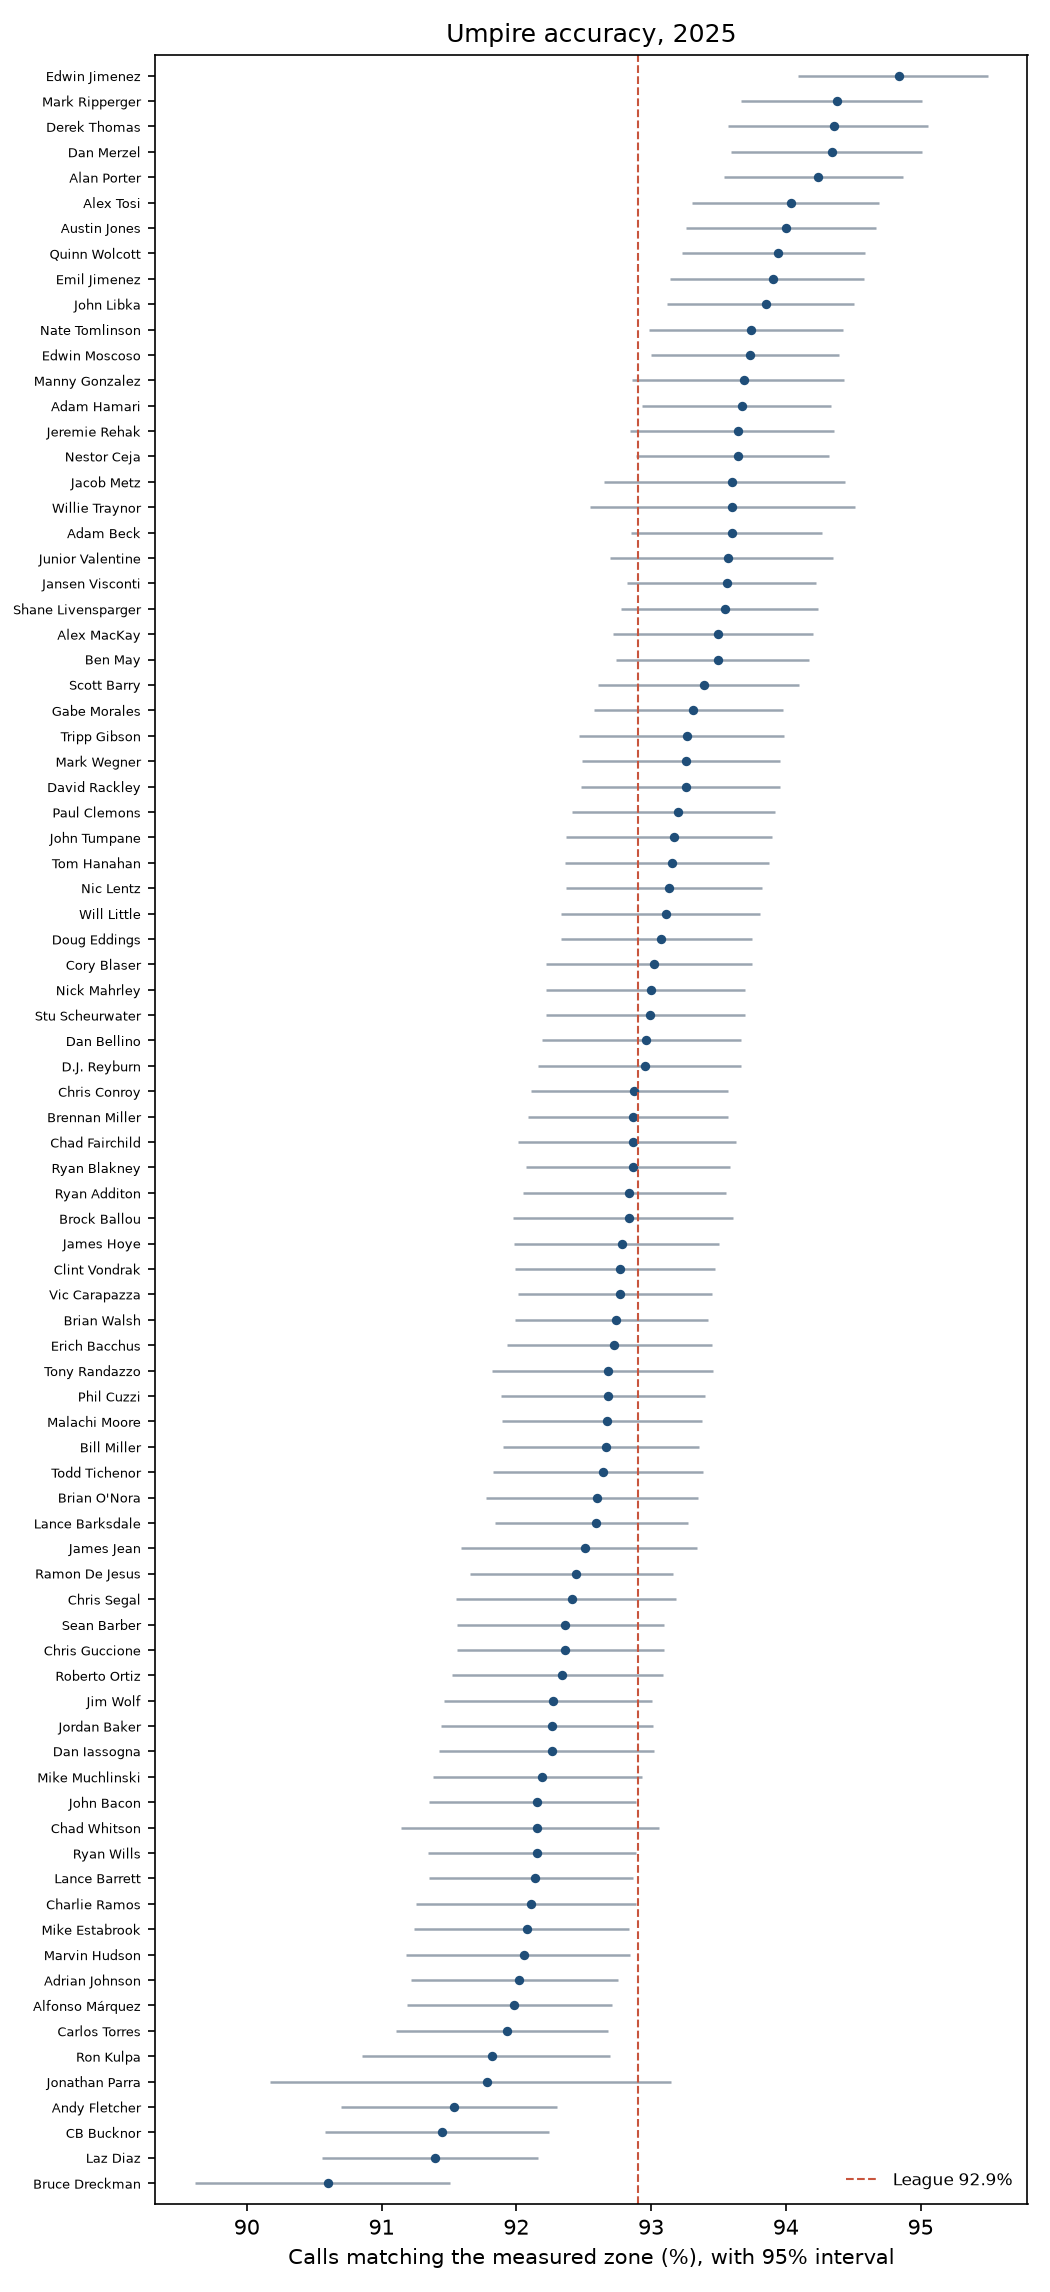

Values plotted in this chart, from the file beside it:
rank, umpire_id, umpire, games, pitches, correct, missed_per_game, close_pitches, close_correct, extra_strikes_per_100, extra_low, extra_high, two_strike_pitches, two_strike_extra_per_100, two_strike_low, two_strike_high, three_ball_pitches, three_ball_extra_per_100, three_ball_low, three_ball_high, accuracy, accuracy_low, accuracy_high, close_accuracy
1, 664263, Edwin Jimenez, 26, 3819, 3622, 7.577, 802, 636, -0.0233, -0.6576, 0.611, 903, 0.2519, -0.7927, 1.297, 227, 0.06521, -2.488, 2.618, 0.9484, 0.9409, 0.955, 0.793
2, 483919, Mark Ripperger, 32, 4517, 4263, 7.938, 975, 758, 1.037, 0.4409, 1.633, 1041, 0.4804, -0.4564, 1.417, 273, 0.3468, -2.093, 2.787, 0.9438, 0.9367, 0.9501, 0.7774
3, 658292, Derek Thomas, 25, 3705, 3496, 8.36, 787, 608, -1.11, -1.762, -0.4575, 878, 0.7915, -0.2436, 1.827, 244, 0.5366, -2.359, 3.433, 0.9436, 0.9357, 0.9506, 0.7726
4, 605670, Dan Merzel, 28, 4118, 3885, 8.321, 901, 708, -0.6734, -1.288, -0.0589, 952, -0.3202, -1.271, 0.631, 248, -0.7872, -3.384, 1.809, 0.9434, 0.9359, 0.9501, 0.7858
5, 484198, Alan Porter, 31, 4775, 4500, 8.871, 1046, 811, -0.7298, -1.315, -0.1445, 1158, -0.1634, -1.063, 0.7361, 309, 0.7141, -1.583, 3.011, 0.9424, 0.9354, 0.9487, 0.7753
6, 605673, Alex Tosi, 30, 4493, 4225, 8.933, 953, 724, 0.7388, 0.152, 1.326, 1043, 0.05339, -0.902, 1.009, 270, -0.3724, -2.822, 2.077, 0.9404, 0.933, 0.9469, 0.7597
7, 658536, Austin Jones, 29, 4367, 4105, 9.034, 938, 715, 0.08323, -0.5151, 0.6816, 1038, -0.05129, -1.027, 0.924, 291, -0.4518, -3.073, 2.17, 0.94, 0.9326, 0.9467, 0.7623
8, 511890, Quinn Wolcott, 32, 4722, 4436, 8.938, 998, 750, -0.1706, -0.7397, 0.3984, 1014, -0.9392, -1.86, -0.01873, 280, -0.3192, -2.762, 2.124, 0.9394, 0.9323, 0.9459, 0.7515
9, 621660, Emil Jimenez, 29, 4247, 3988, 8.931, 922, 698, 0.7868, 0.1725, 1.401, 998, 0.2955, -0.7019, 1.293, 275, -0.1553, -2.719, 2.408, 0.939, 0.9314, 0.9458, 0.757
10, 596805, John Libka, 31, 4602, 4319, 9.129, 946, 705, -0.5597, -1.147, 0.02713, 1069, -0.7449, -1.695, 0.205, 305, -0.1471, -2.315, 2.021, 0.9385, 0.9312, 0.9451, 0.7452
11, 608158, Nate Tomlinson, 28, 4347, 4075, 9.714, 916, 679, -0.4017, -1.004, 0.2002, 1027, -0.1426, -1.173, 0.8879, 286, 0.4895, -2.086, 3.065, 0.9374, 0.9298, 0.9442, 0.7413
12, 554242, Edwin Moscoso, 31, 4643, 4352, 9.387, 1040, 785, -0.3815, -0.9738, 0.2107, 1007, -0.02035, -1.061, 1.021, 308, -0.4749, -3.019, 2.069, 0.9373, 0.93, 0.9439, 0.7548
13, 484499, Manny Gonzalez, 24, 3678, 3446, 9.667, 800, 608, -0.6224, -1.28, 0.0351, 807, -0.8407, -1.869, 0.1873, 233, -1.398, -3.918, 1.123, 0.9369, 0.9286, 0.9443, 0.76
14, 503077, Adam Hamari, 31, 4630, 4337, 9.452, 996, 744, 0.5691, -0.01495, 1.153, 1163, 0.5487, -0.3264, 1.424, 308, 1.606, -0.8505, 4.063, 0.9367, 0.9293, 0.9434, 0.747
15, 605672, Jeremie Rehak, 27, 4027, 3771, 9.481, 880, 659, 1.254, 0.6341, 1.874, 984, 0.7055, -0.2667, 1.678, 251, 2.857, 0.3009, 5.413, 0.9364, 0.9285, 0.9436, 0.7489
16, 598411, Nestor Ceja, 29, 4498, 4212, 9.862, 967, 724, 0.3196, -0.2661, 0.9053, 1108, 0.3551, -0.5518, 1.262, 266, 0.3369, -2.178, 2.852, 0.9364, 0.9289, 0.9432, 0.7487
17, 658082, Jacob Metz, 19, 2891, 2706, 9.737, 595, 446, -0.5793, -1.314, 0.1556, 610, -0.4125, -1.741, 0.9162, 208, -1.226, -4.127, 1.676, 0.936, 0.9265, 0.9444, 0.7496
18, 691042, Willie Traynor, 15, 2375, 2223, 10.13, 528, 410, -2.038, -2.868, -1.208, 531, -0.9461, -2.333, 0.4412, 164, -0.8103, -4.353, 2.732, 0.936, 0.9254, 0.9452, 0.7765
19, 644760, Adam Beck, 31, 4623, 4327, 9.548, 1024, 772, -0.4711, -1.071, 0.1287, 1077, 0.8163, -0.1659, 1.798, 275, 1.514, -1.166, 4.194, 0.936, 0.9285, 0.9427, 0.7539
20, 608093, Junior Valentine, 22, 3407, 3188, 9.955, 730, 537, -1.405, -2.088, -0.7214, 751, -0.4735, -1.673, 0.7258, 235, -0.5718, -3.363, 2.219, 0.9357, 0.927, 0.9435, 0.7356
21, 596740, Jansen Visconti, 31, 4736, 4431, 9.839, 1030, 774, -0.2125, -0.7921, 0.367, 1048, -1.081, -1.997, -0.1659, 324, -2.356, -4.801, 0.08904, 0.9356, 0.9282, 0.9422, 0.7515
22, 575629, Shane Livensparger, 29, 4323, 4044, 9.621, 943, 702, -1.164, -1.772, -0.5563, 975, -0.4928, -1.5, 0.5149, 278, 0.04162, -2.323, 2.407, 0.9355, 0.9277, 0.9424, 0.7444
23, 623945, Alex MacKay, 28, 4215, 3941, 9.786, 883, 652, -0.1464, -0.746, 0.4531, 951, -0.4352, -1.412, 0.5416, 261, 2.086, -0.4782, 4.651, 0.935, 0.9271, 0.942, 0.7384
24, 521251, Ben May, 30, 4549, 4253, 9.867, 991, 744, 0.7679, 0.1763, 1.359, 1067, -0.5802, -1.494, 0.3336, 279, 2.438, -0.1774, 5.054, 0.9349, 0.9274, 0.9417, 0.7508
25, 482608, Scott Barry, 28, 4268, 3986, 10.07, 924, 692, -1.282, -1.885, -0.6784, 966, -0.9911, -2.015, 0.03249, 317, -1.602, -4.007, 0.8038, 0.9339, 0.9261, 0.941, 0.7489
26, 573597, Gabe Morales, 32, 4918, 4589, 10.28, 1064, 788, 1.531, 0.9641, 2.098, 1146, 1.034, 0.09739, 1.971, 317, 2.365, 0.09032, 4.639, 0.9331, 0.9258, 0.9398, 0.7406
27, 503586, Tripp Gibson, 27, 4188, 3906, 10.44, 857, 620, 0.7819, 0.181, 1.383, 951, 0.3249, -0.6128, 1.262, 285, 0.02349, -2.439, 2.486, 0.9327, 0.9247, 0.9399, 0.7235
28, 427533, Mark Wegner, 29, 4493, 4190, 10.45, 977, 721, -1.519, -2.115, -0.9236, 938, -1.504, -2.495, -0.5134, 318, -1.54, -3.9, 0.8203, 0.9326, 0.9249, 0.9395, 0.738
29, 482663, David Rackley, 30, 4478, 4176, 10.07, 965, 713, 0.3123, -0.2787, 0.9032, 1022, -0.2465, -1.197, 0.7037, 277, 1.907, -0.6558, 4.47, 0.9326, 0.9248, 0.9395, 0.7389
30, 607884, Paul Clemons, 29, 4296, 4004, 10.07, 903, 652, 1.044, 0.4413, 1.646, 962, 0.9135, -0.07317, 1.9, 264, 2.626, -0.1063, 5.359, 0.932, 0.9241, 0.9392, 0.722
31, 483630, John Tumpane, 28, 4175, 3890, 10.18, 905, 676, 0.09392, -0.5221, 0.7099, 938, 1.073, 0.05082, 2.096, 263, -0.5499, -3.162, 2.062, 0.9317, 0.9237, 0.939, 0.747
32, 665297, Tom Hanahan, 28, 4281, 3988, 10.46, 908, 672, -0.6634, -1.268, -0.05856, 986, 0.9307, -0.05321, 1.915, 309, 0.0437, -2.294, 2.381, 0.9316, 0.9236, 0.9387, 0.7401
33, 544728, Nic Lentz, 31, 4688, 4366, 10.39, 1026, 759, -1.522, -2.108, -0.9372, 1062, -0.4988, -1.484, 0.4869, 343, -2.137, -4.422, 0.1478, 0.9313, 0.9237, 0.9382, 0.7398
34, 504381, Will Little, 30, 4512, 4201, 10.37, 1012, 732, -0.01471, -0.6186, 0.5892, 1052, -0.726, -1.749, 0.2965, 297, -0.293, -2.787, 2.201, 0.9311, 0.9233, 0.9381, 0.7233
35, 427139, Doug Eddings, 33, 4951, 4608, 10.39, 1025, 740, 1.176, 0.6171, 1.736, 1121, 0.6851, -0.2064, 1.577, 300, 2.926, 0.5664, 5.285, 0.9307, 0.9233, 0.9375, 0.722
36, 484183, Cory Blaser, 29, 4257, 3960, 10.24, 928, 680, 0.2583, -0.3478, 0.8643, 977, 0.1173, -0.8359, 1.071, 239, 2.146, -0.5929, 4.885, 0.9302, 0.9222, 0.9375, 0.7328
37, 521051, Nick Mahrley, 31, 4598, 4276, 10.39, 1026, 759, 0.7718, 0.1753, 1.368, 1074, 0.1568, -0.755, 1.069, 279, 0.6135, -2.143, 3.37, 0.93, 0.9222, 0.937, 0.7398
38, 521889, Stu Scheurwater, 30, 4610, 4287, 10.77, 975, 709, 0.775, 0.1873, 1.363, 1102, -0.04853, -1.02, 0.9227, 292, -0.3712, -2.9, 2.158, 0.9299, 0.9222, 0.937, 0.7272
39, 483564, Dan Bellino, 29, 4648, 4321, 11.28, 1014, 742, 0.6176, 0.02531, 1.21, 1075, 0.5873, -0.3828, 1.557, 309, 0.2485, -2.248, 2.745, 0.9296, 0.9219, 0.9367, 0.7318
40, 482666, D.J. Reyburn, 30, 4456, 4142, 10.47, 988, 718, 0.3508, -0.2491, 0.9507, 1005, 0.8871, -0.03934, 1.814, 283, 0.2789, -2.098, 2.656, 0.9295, 0.9216, 0.9367, 0.7267
41, 482620, Chris Conroy, 30, 4772, 4432, 11.33, 1032, 747, 0.4581, -0.1219, 1.038, 1109, 0.4303, -0.5486, 1.409, 304, -0.9603, -3.461, 1.541, 0.9288, 0.9211, 0.9357, 0.7238
42, 639723, Brennan Miller, 31, 4612, 4283, 10.61, 1032, 760, -0.678, -1.278, -0.07814, 1001, -0.3052, -1.338, 0.7281, 285, -0.3118, -2.93, 2.307, 0.9287, 0.9209, 0.9357, 0.7364
43, 431232, Chad Fairchild, 26, 3897, 3619, 10.69, 853, 625, 0.297, -0.3417, 0.9358, 875, -0.3297, -1.327, 0.6681, 226, -4.062, -6.756, -1.369, 0.9287, 0.9202, 0.9363, 0.7327
44, 503502, Ryan Blakney, 29, 4456, 4138, 10.97, 984, 717, 0.8737, 0.2697, 1.478, 1049, 0.06829, -0.8931, 1.03, 315, 2.099, -0.334, 4.532, 0.9286, 0.9207, 0.9358, 0.7287
45, 596809, Ryan Additon, 28, 4511, 4188, 11.54, 1004, 731, 0.2877, -0.3188, 0.8941, 1017, -0.00622, -1.031, 1.018, 287, 1.006, -1.416, 3.428, 0.9284, 0.9205, 0.9356, 0.7281
46, 665576, Brock Ballou, 24, 3825, 3551, 11.42, 865, 634, -0.5463, -1.194, 0.1013, 941, -0.1207, -1.11, 0.8684, 255, -1.159, -3.846, 1.528, 0.9284, 0.9198, 0.9361, 0.7329
47, 428442, James Hoye, 30, 4447, 4126, 10.7, 928, 652, -0.9152, -1.499, -0.3316, 988, -0.0728, -1.007, 0.8611, 309, -1.407, -3.755, 0.9404, 0.9278, 0.9198, 0.9351, 0.7026
48, 623949, Clint Vondrak, 30, 4646, 4310, 11.2, 1031, 767, -1.229, -1.831, -0.6276, 1014, -0.6674, -1.717, 0.3825, 305, -1.888, -4.449, 0.673, 0.9277, 0.9199, 0.9348, 0.7439
49, 483569, Vic Carapazza, 33, 5018, 4655, 11.0, 1145, 840, 1.84, 1.259, 2.421, 1082, 1.374, 0.3569, 2.391, 323, 1.25, -1.002, 3.502, 0.9277, 0.9202, 0.9345, 0.7336
50, 665281, Brian Walsh, 32, 5026, 4661, 11.41, 1084, 779, 0.1086, -0.4541, 0.6713, 1163, -0.681, -1.615, 0.253, 324, 0.97, -1.613, 3.553, 0.9274, 0.9199, 0.9342, 0.7186
51, 623938, Erich Bacchus, 29, 4455, 4131, 11.17, 1000, 733, -0.9943, -1.595, -0.3935, 1018, -1.207, -2.158, -0.2558, 306, -2.586, -5.015, -0.158, 0.9273, 0.9193, 0.9345, 0.733
52, 427413, Tony Randazzo, 26, 3895, 3610, 10.96, 844, 613, 0.4712, -0.1674, 1.11, 919, 0.4568, -0.5004, 1.414, 252, 0.9923, -1.706, 3.691, 0.9268, 0.9182, 0.9346, 0.7263
53, 427093, Phil Cuzzi, 31, 4536, 4204, 10.71, 991, 709, 0.6119, 0.01628, 1.208, 1077, 0.7976, -0.1308, 1.726, 273, 2.679, 0.308, 5.049, 0.9268, 0.9189, 0.934, 0.7154
54, 623946, Malachi Moore, 30, 4734, 4387, 11.57, 1045, 754, -0.124, -0.7019, 0.454, 1077, -0.1529, -1.059, 0.7537, 318, -1.15, -3.613, 1.313, 0.9267, 0.9189, 0.9338, 0.7215
55, 427344, Bill Miller, 32, 4935, 4573, 11.31, 1077, 776, 0.9951, 0.428, 1.562, 1100, 1.079, 0.1569, 2.001, 319, 2.676, 0.2216, 5.131, 0.9266, 0.919, 0.9336, 0.7205
56, 429805, Todd Tichenor, 30, 4324, 4006, 10.6, 988, 723, -1.1, -1.719, -0.4824, 993, -0.5995, -1.643, 0.4439, 268, 1.494, -1.083, 4.072, 0.9265, 0.9183, 0.9339, 0.7318
57, 427366, Brian O'Nora, 29, 4283, 3966, 10.93, 911, 656, 1.229, 0.6302, 1.827, 940, 0.2436, -0.7346, 1.222, 259, 1.526, -1.286, 4.338, 0.926, 0.9178, 0.9335, 0.7201
58, 427013, Lance Barksdale, 32, 5101, 4723, 11.81, 1126, 823, -1.968, -2.533, -1.402, 1168, -1.532, -2.473, -0.592, 367, -3.881, -6.148, -1.614, 0.9259, 0.9184, 0.9328, 0.7309
59, 676581, James Jean, 23, 3471, 3211, 11.3, 779, 545, -1.724, -2.405, -1.043, 794, -0.6634, -1.8, 0.4731, 238, -1.498, -4.333, 1.338, 0.9251, 0.9159, 0.9334, 0.6996
60, 594151, Ramon De Jesus, 31, 4764, 4404, 11.61, 1056, 762, 1.462, 0.8715, 2.053, 1164, -0.02288, -0.951, 0.9052, 293, -0.7391, -3.094, 1.616, 0.9244, 0.9166, 0.9316, 0.7216
... 24 more rows
